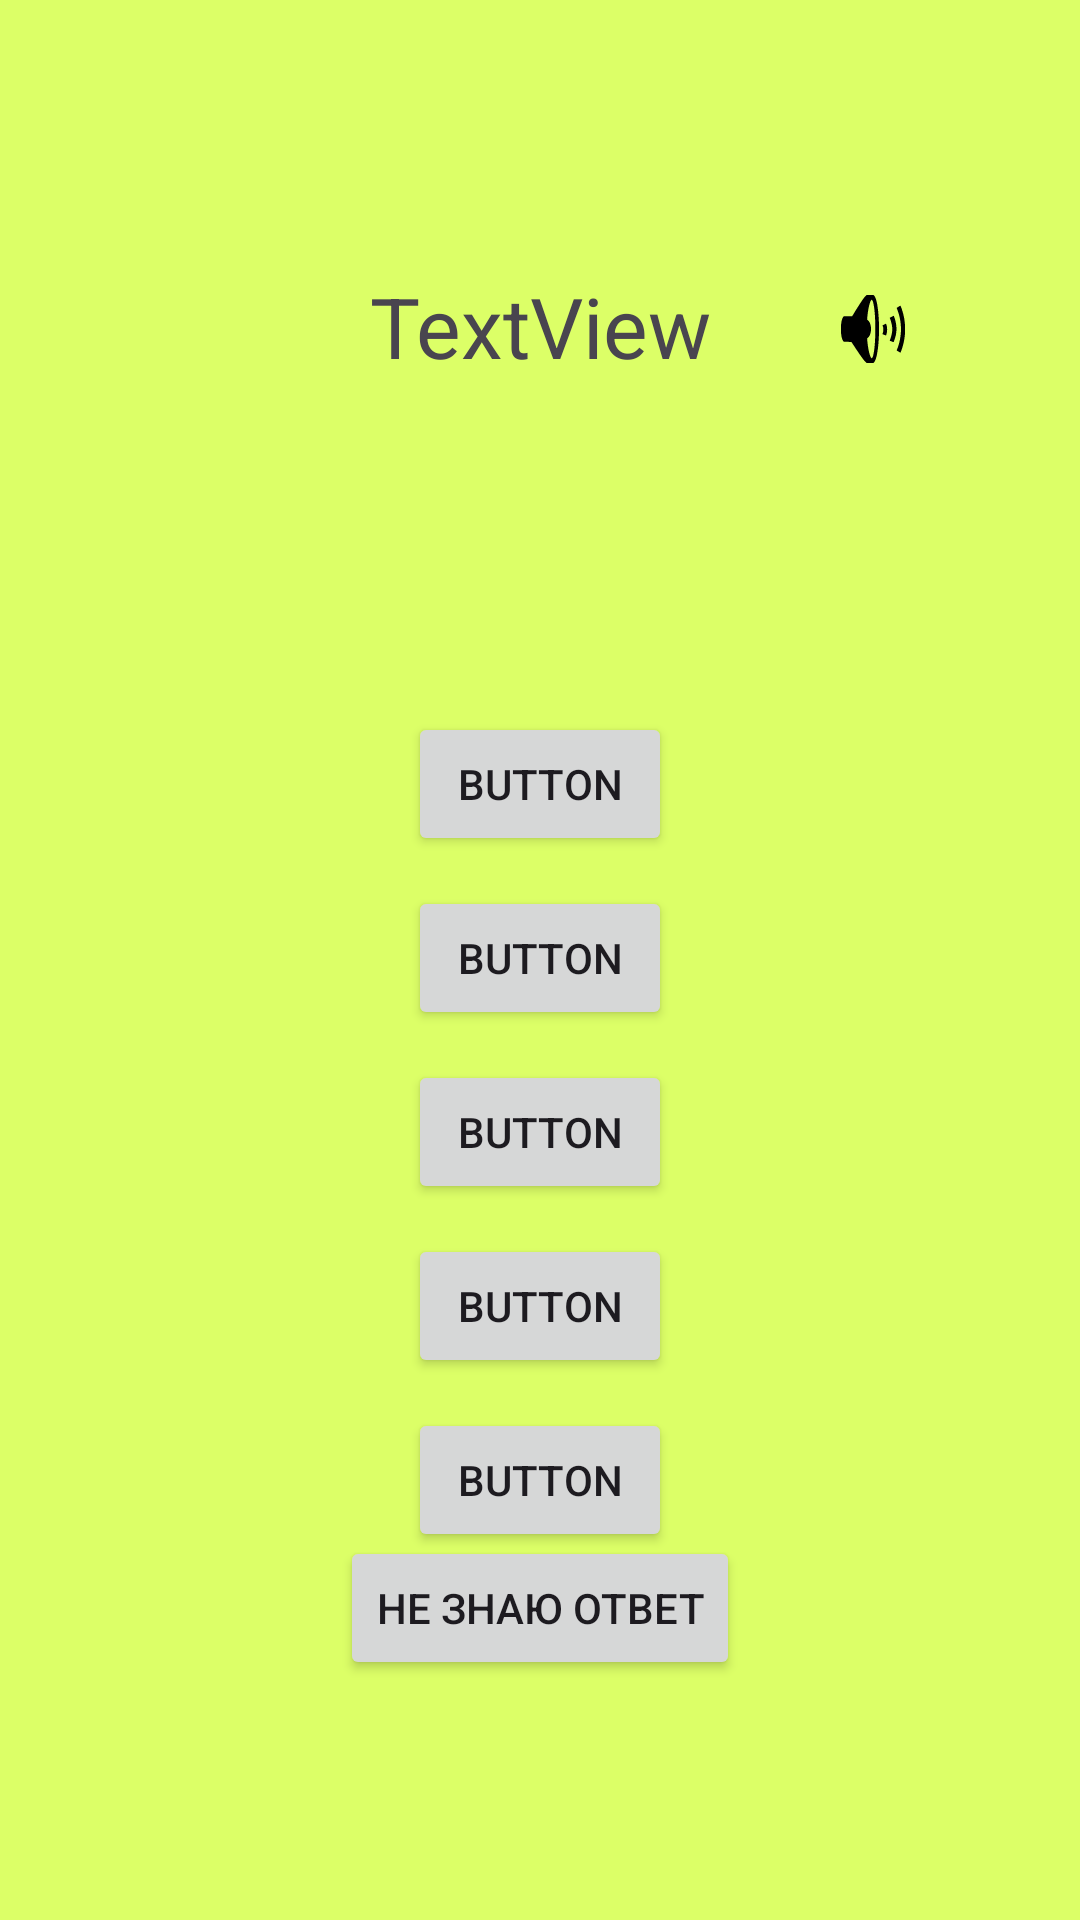

This screen was rendered from an Android layout file. Write that file and the resources it references.
<!-- AndroidManifest.xml: application theme Theme.Bistrenglish -->
<!-- res/layout/activity_main.xml -->
<?xml version="1.0" encoding="utf-8"?>
<androidx.constraintlayout.widget.ConstraintLayout xmlns:android="http://schemas.android.com/apk/res/android"
    xmlns:app="http://schemas.android.com/apk/res-auto"
    xmlns:tools="http://schemas.android.com/tools"
    android:id="@+id/main"
    android:layout_width="match_parent"
    android:layout_height="match_parent"
    tools:context=".MainActivity">

    <androidx.constraintlayout.widget.ConstraintLayout
        android:layout_width="match_parent"
        android:layout_height="match_parent"
        app:layout_constraintBottom_toBottomOf="parent"
        app:layout_constraintEnd_toEndOf="parent"
        app:layout_constraintHorizontal_bias="0.0"
        app:layout_constraintStart_toStartOf="parent"
        app:layout_constraintTop_toTopOf="parent"
        app:layout_constraintVertical_bias="0.0">

        <TextView
            android:id="@+id/tv_current_word"
            android:layout_width="wrap_content"
            android:layout_height="wrap_content"
            android:layout_marginTop="90dp"
            android:text="TextView"
            android:textSize="28sp"
            app:layout_constraintEnd_toEndOf="parent"
            app:layout_constraintStart_toStartOf="parent"
            app:layout_constraintTop_toTopOf="parent" />

        <Button
            android:id="@+id/bt_answer_1"
            android:layout_width="wrap_content"
            android:layout_height="wrap_content"
            android:layout_marginTop="110dp"
            android:text="Button"
            app:layout_constraintEnd_toEndOf="parent"
            app:layout_constraintStart_toStartOf="parent"
            app:layout_constraintTop_toBottomOf="@+id/tv_current_word" />

        <Button
            android:id="@+id/bt_answer_2"
            android:layout_width="wrap_content"
            android:layout_height="wrap_content"
            android:layout_marginTop="10dp"
            android:text="Button"
            app:layout_constraintEnd_toEndOf="parent"
            app:layout_constraintStart_toStartOf="parent"
            app:layout_constraintTop_toBottomOf="@+id/bt_answer_1" />

        <Button
            android:id="@+id/bt_answer_3"
            android:layout_width="wrap_content"
            android:layout_height="wrap_content"
            android:layout_marginTop="10dp"
            android:text="Button"
            app:layout_constraintEnd_toEndOf="parent"
            app:layout_constraintStart_toStartOf="parent"
            app:layout_constraintTop_toBottomOf="@+id/bt_answer_2" />

        <Button
            android:id="@+id/bt_answer_4"
            android:layout_width="wrap_content"
            android:layout_height="wrap_content"
            android:layout_marginTop="10dp"
            android:text="Button"
            app:layout_constraintEnd_toEndOf="parent"
            app:layout_constraintStart_toStartOf="parent"
            app:layout_constraintTop_toBottomOf="@+id/bt_answer_3" />

        <Button
            android:id="@+id/bt_answer_5"
            android:layout_width="wrap_content"
            android:layout_height="wrap_content"
            android:layout_marginTop="10dp"
            android:text="Button"
            app:layout_constraintEnd_toEndOf="parent"
            app:layout_constraintStart_toStartOf="parent"
            app:layout_constraintTop_toBottomOf="@+id/bt_answer_4" />

        <Button
            android:id="@+id/bt_idk"
            android:layout_width="wrap_content"
            android:layout_height="wrap_content"
            android:layout_marginBottom="80dp"
            android:text="Не знаю ответ"
            app:layout_constraintBottom_toBottomOf="parent"
            app:layout_constraintEnd_toEndOf="parent"
            app:layout_constraintStart_toStartOf="parent" />

        <Button
            android:id="@+id/bt_go_to_error_activity"
            android:layout_width="wrap_content"
            android:layout_height="wrap_content"
            android:layout_marginBottom="80dp"
            android:text="Прорешать ошибки"
            android:visibility="gone"
            app:layout_constraintBottom_toBottomOf="parent"
            app:layout_constraintEnd_toEndOf="parent"
            app:layout_constraintStart_toStartOf="parent" />

        <ImageButton
            android:id="@+id/bt_play_text"
            android:layout_width="76dp"
            android:layout_height="49dp"
            android:layout_marginStart="16dp"
            android:layout_marginTop="85dp"
            android:backgroundTint="#00FFFFFF"
            app:layout_constraintStart_toEndOf="@+id/tv_current_word"
            app:layout_constraintTop_toTopOf="parent"
            app:srcCompat="@android:drawable/ic_lock_silent_mode_off"
            app:tint="#000000"
            tools:ignore="SpeakableTextPresentCheck" />

    </androidx.constraintlayout.widget.ConstraintLayout>
</androidx.constraintlayout.widget.ConstraintLayout>
<!-- resources referenced by this layout -->
<resources>
  <style name="Theme.Bistrenglish" parent="Base.Theme.Bistrenglish" />
  <style name="Base.Theme.Bistrenglish" parent="Theme.Material3.DayNight.NoActionBar">
          
          <item name="android:windowBackground">@color/light_yellow</item>
          
      </style>
  <color name="light_yellow">#DCFF67</color>
</resources>
